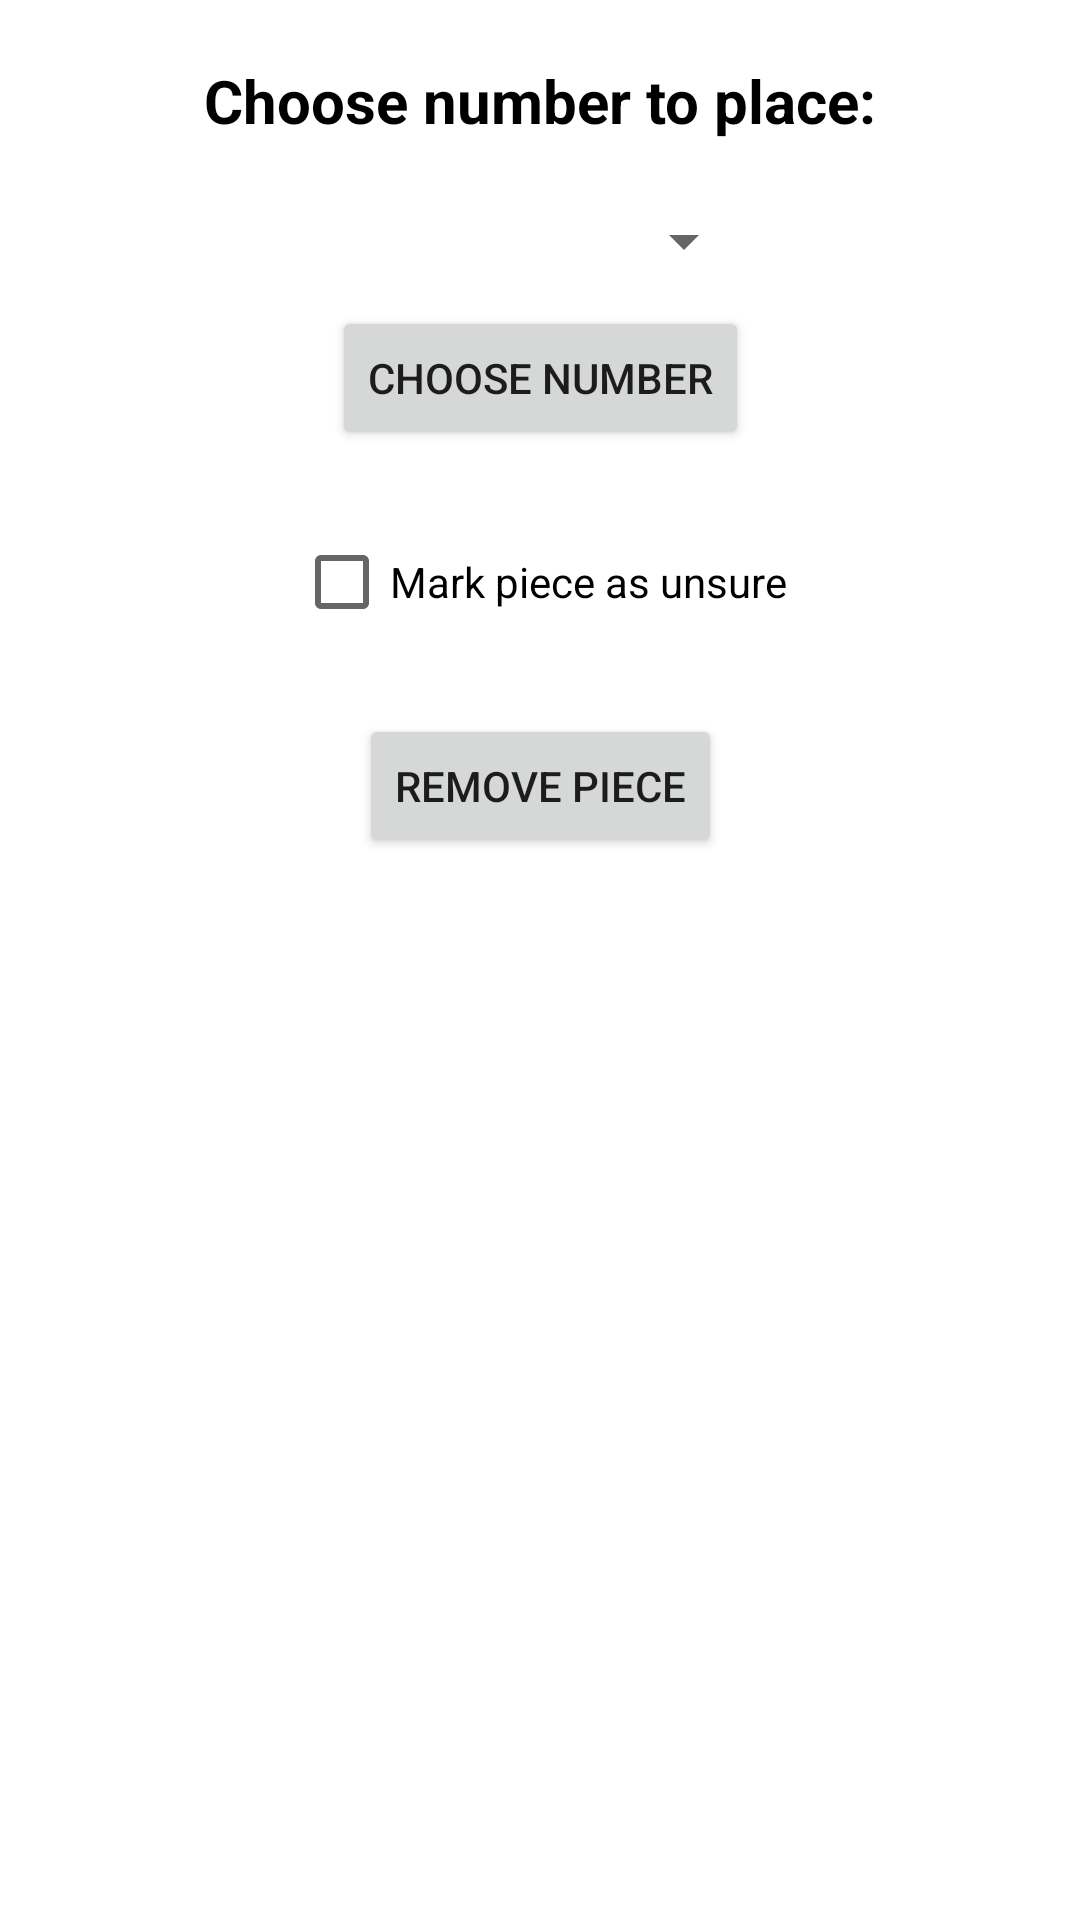

This screen was rendered from an Android layout file. Write that file and the resources it references.
<!-- AndroidManifest.xml: application theme Theme.Multigame -->
<!-- res/layout/choose_number_dialog_fragment.xml -->
<?xml version="1.0" encoding="utf-8"?>
<layout>
    <data>
        <variable
            name="actions"
            type="com.example.multigame.gameBasic.sudoku.ChooseNumberDialogFragment" />
    </data>

    <androidx.constraintlayout.widget.ConstraintLayout xmlns:android="http://schemas.android.com/apk/res/android"
        xmlns:app="http://schemas.android.com/apk/res-auto"
        android:layout_width="match_parent"
        android:layout_height="wrap_content"
        android:paddingBottom="@dimen/margin_20_dp">

        <TextView
            android:id="@+id/textView11"
            android:layout_width="wrap_content"
            android:layout_height="wrap_content"
            android:layout_marginTop="@dimen/margin_20_dp"
            android:text="@string/choose_a_number"
            android:textColor="@color/black"
            android:textSize="20sp"
            android:textStyle="bold"
            app:layout_constraintLeft_toLeftOf="parent"
            app:layout_constraintRight_toRightOf="parent"
            app:layout_constraintTop_toTopOf="parent" />

        <Spinner
            android:id="@+id/spinner"
            android:layout_width="144dp"
            android:layout_height="27dp"
            android:layout_marginTop="@dimen/margin_20_dp"
            app:layout_constraintLeft_toLeftOf="parent"
            app:layout_constraintRight_toRightOf="parent"
            app:layout_constraintTop_toBottomOf="@+id/textView11" />

        <Button
            android:id="@+id/buttonChooseNumber"
            android:layout_width="wrap_content"
            android:layout_height="wrap_content"
            android:layout_marginTop="@dimen/margin_8_dp"
            android:onClick="@{()->actions.chooseNumberButtonClicked()}"
            android:text="@string/choose_number"
            app:layout_constraintLeft_toLeftOf="parent"
            app:layout_constraintRight_toRightOf="parent"
            app:layout_constraintTop_toBottomOf="@+id/spinner" />

        <CheckBox
            android:id="@+id/checkBox"
            android:layout_width="wrap_content"
            android:layout_height="wrap_content"
            android:layout_marginTop="@dimen/margin_20_dp"
            android:onClick="@{()->actions.onCheckBoxClicked()}"
            android:text="@string/piece_unsure"
            app:layout_constraintLeft_toLeftOf="parent"
            app:layout_constraintRight_toRightOf="parent"
            app:layout_constraintTop_toBottomOf="@+id/buttonChooseNumber" />

        <Button
            android:id="@+id/button2"
            android:layout_width="wrap_content"
            android:layout_height="wrap_content"
            android:layout_marginTop="@dimen/margin_20_dp"
            android:onClick="@{()->actions.onRemovePieceButtonClicked()}"
            android:text="@string/remove_piece"
            app:layout_constraintLeft_toLeftOf="parent"
            app:layout_constraintRight_toRightOf="parent"
            app:layout_constraintTop_toBottomOf="@+id/checkBox" />
    </androidx.constraintlayout.widget.ConstraintLayout>
</layout>
<!-- resources referenced by this layout -->
<resources>
  <color name="black">#FF000000</color>
  <dimen name="margin_20_dp">20dp</dimen>
  <dimen name="margin_8_dp">8dp</dimen>
  <string name="choose_a_number">Choose number to place:</string>
  <string name="choose_number">Choose number</string>
  <string name="piece_unsure">Mark piece as unsure</string>
  <string name="remove_piece">Remove piece</string>
  <style name="Theme.Multigame" parent="Theme.MaterialComponents.DayNight.DarkActionBar">
          
          <item name="colorPrimary">@color/blue_500</item>
          <item name="colorPrimaryVariant">@color/blue_700</item>
          <item name="colorOnPrimary">@color/white</item>
          
          <item name="colorSecondary">@color/teal_200</item>
          <item name="colorSecondaryVariant">@color/teal_700</item>
          <item name="colorOnSecondary">@color/black</item>
          
          <item name="android:statusBarColor">?attr/colorPrimaryVariant</item>
          
      </style>
  <color name="blue_500">#1c7dff</color>
  <color name="blue_700">#0051c4</color>
  <color name="white">#FFFFFFFF</color>
  <color name="teal_200">#14A6B3</color>
  <color name="teal_700">#10848F</color>
</resources>
